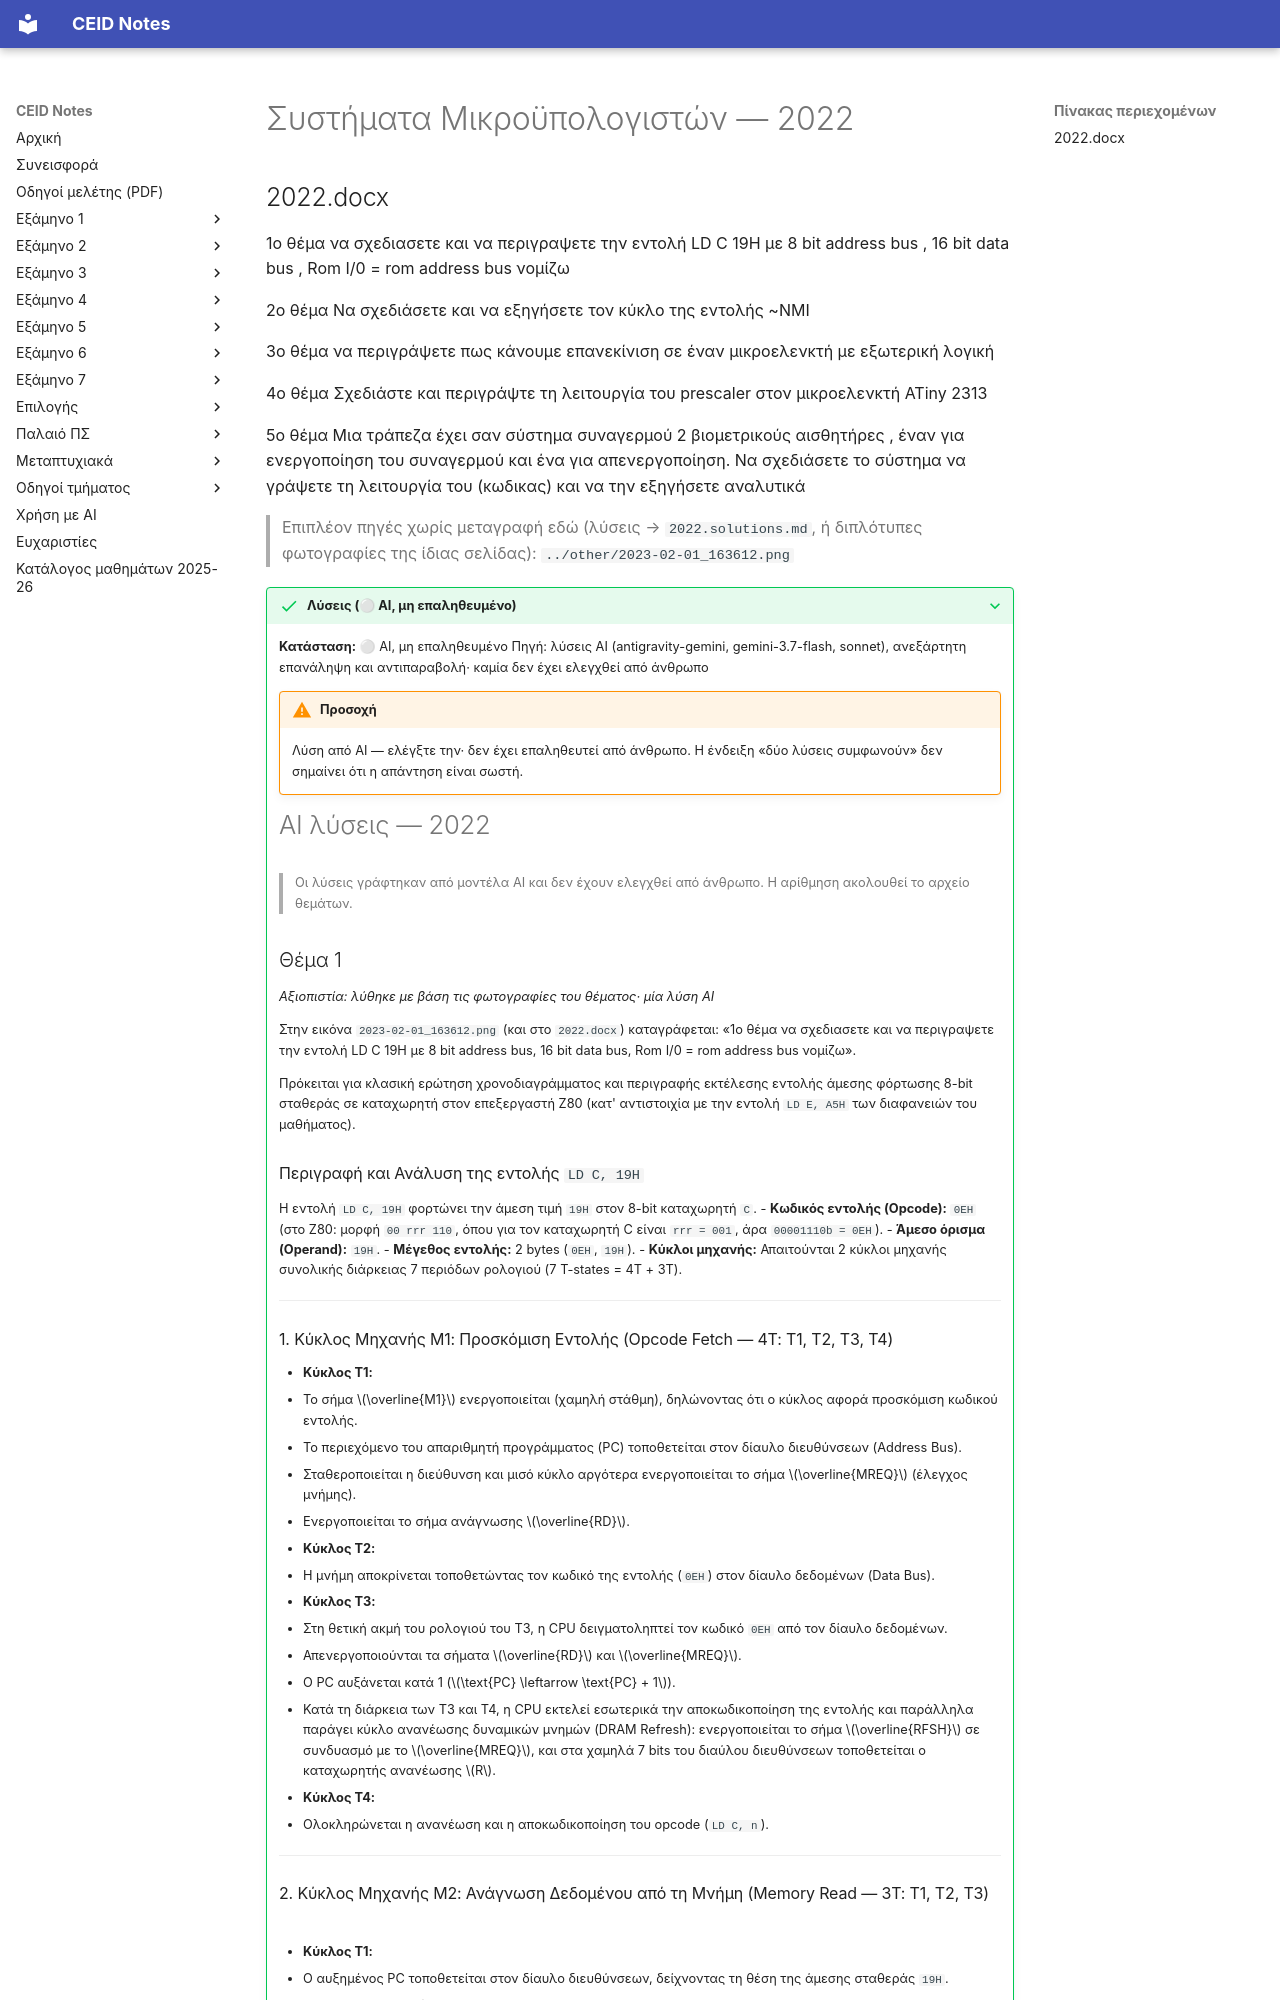

repository: kdngiorgos/ceid-notes · page: Semesters/Semester 5 (5ο Εξάμηνο)/Συστήματα Μικροϋπολογιστών - CEID_24Y361/Previous Exams/2022.html · generator: mkdocs

---
course: CEID_24Y361
session: '2022'
label: '2022'
sources:
- ../other/2022.docx
- ../other/2023-02-01_163612.png
format: open
duration_min: null
notes: Ανάκληση φοιτητή (τα θέματα περιέχουν «νομίζω»)· η χρονολογία (2022) προέρχεται από το όνομα του αρχείου `2022.docx`. Η φωτογραφία `2023-02-01_163612.png` δείχνει το ίδιο 1ο θέμα· μεταγραφή από AI χωρίς ανθρώπινο έλεγχο· συμβουλευτείτε την πρωτότυπη εικόνα.
transcription: partial
solutions: ai-unverified
---
# Συστήματα Μικροϋπολογιστών — 2022
